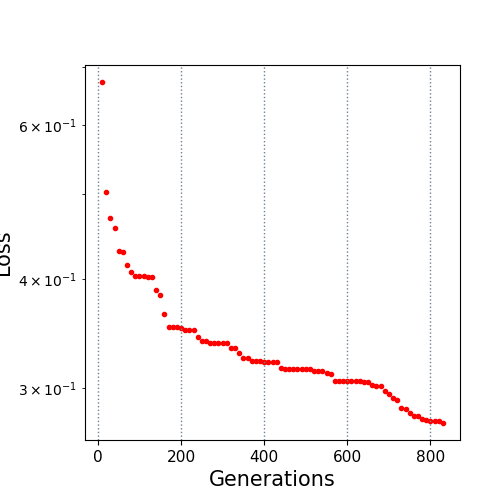

The file beside this chart, header and first rows:
10.0, 0.672305
20.0, 0.5037
30.0, 0.4693
40.0, 0.4577
50.0, 0.4309
60.0, 0.4294
70.0, 0.4148
80.0, 0.4079
90.0, 0.4031
100.0, 0.4031
110.0, 0.4031
120.0, 0.4026
130.0, 0.4018
140.0, 0.389
150.0, 0.3834
160.0, 0.3649
170.0, 0.3522
180.0, 0.3522
190.0, 0.3522
200.0, 0.3515
210.0, 0.3496
220.0, 0.3496
230.0, 0.3496
240.0, 0.3436
250.0, 0.3398
260.0, 0.3393
270.0, 0.3378
280.0, 0.3378
290.0, 0.3375
300.0, 0.3375
310.0, 0.3375
320.0, 0.3333
330.0, 0.3333
340.0, 0.3292
350.0, 0.3245
360.0, 0.3245
370.0, 0.3226
380.0, 0.3226
390.0, 0.3226
400.0, 0.3216
410.0, 0.3216
420.0, 0.3216
430.0, 0.3216
440.0, 0.3159
450.0, 0.3153
460.0, 0.3153
470.0, 0.3153
480.0, 0.3153
490.0, 0.3153
500.0, 0.3153
510.0, 0.3153
520.0, 0.3139
530.0, 0.3139
540.0, 0.3139
550.0, 0.3124
560.0, 0.3114
570.0, 0.3055
580.0, 0.3055
590.0, 0.3055
600.0, 0.3055
610.0, 0.3055
... 22 more rows
